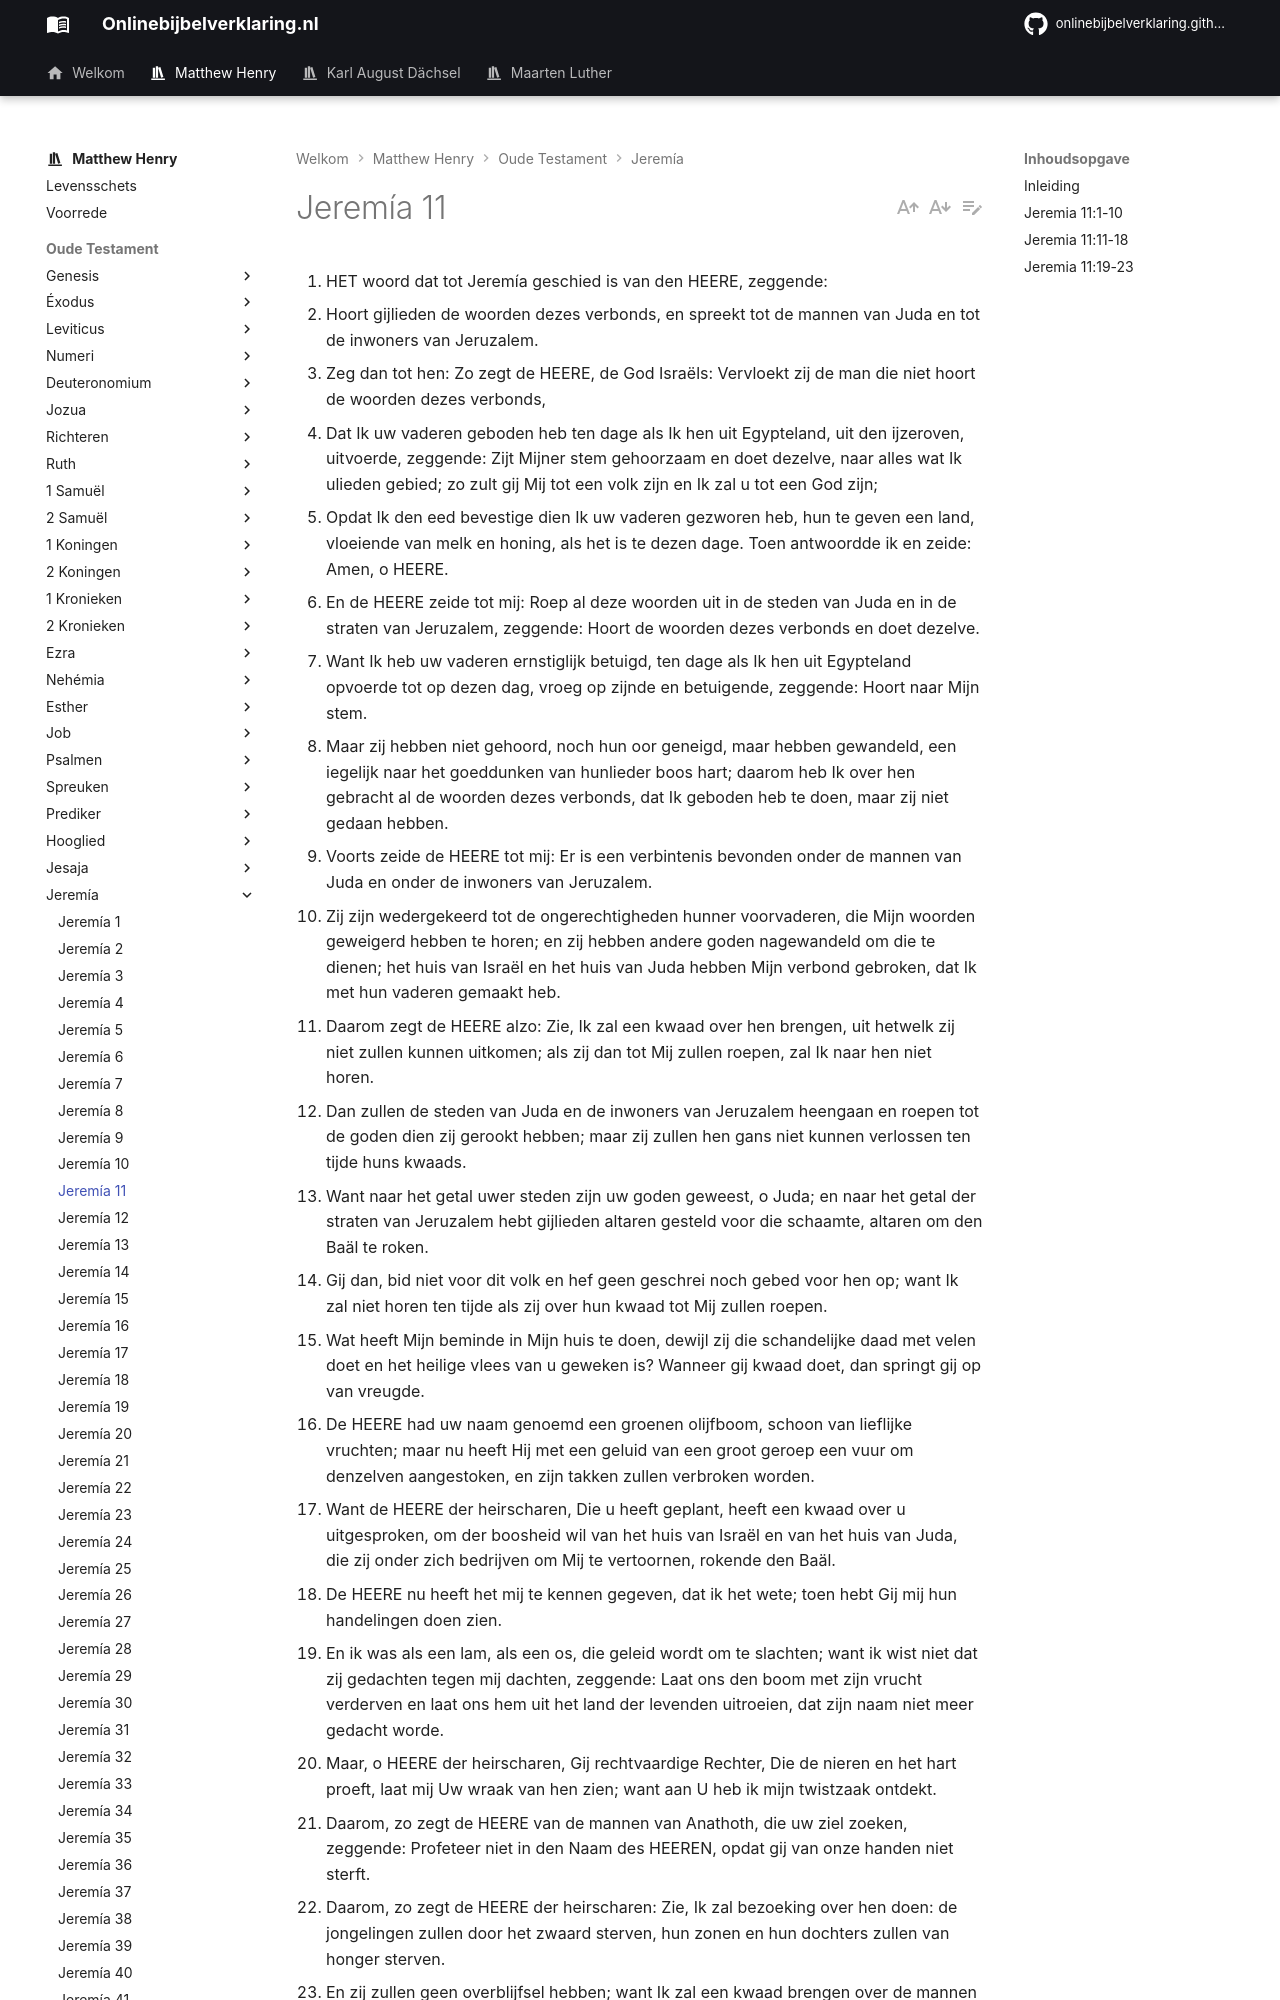

repository: onlinebijbelverklaring/dev-preview · page: matthewhenry/Jeremia/Jeremia11/index.html · generator: mkdocs

1. HET woord dat tot Jeremía geschied is van den HEERE, zeggende:
2. Hoort gijlieden de woorden dezes verbonds, en spreekt tot de mannen van Juda en tot de inwoners van Jeruzalem.
3. Zeg dan tot hen: Zo zegt de HEERE, de God Israëls: Vervloekt zij de man die niet hoort de woorden dezes verbonds,
4. Dat Ik uw vaderen geboden heb ten dage als Ik hen uit Egypteland, uit den ijzeroven, uitvoerde, zeggende: Zijt Mijner stem gehoorzaam en doet dezelve, naar alles wat Ik ulieden gebied; zo zult gij Mij tot een volk zijn en Ik zal u tot een God zijn;
5. Opdat Ik den eed bevestige dien Ik uw vaderen gezworen heb, hun te geven een land, vloeiende van melk en honing, als het is te dezen dage. Toen antwoordde ik en zeide: Amen, o HEERE.
6. En de HEERE zeide tot mij: Roep al deze woorden uit in de steden van Juda en in de straten van Jeruzalem, zeggende: Hoort de woorden dezes verbonds en doet dezelve.
7. Want Ik heb uw vaderen ernstiglijk betuigd, ten dage als Ik hen uit Egypteland opvoerde tot op dezen dag, vroeg op zijnde en betuigende, zeggende: Hoort naar Mijn stem.
8. Maar zij hebben niet gehoord, noch hun oor geneigd, maar hebben gewandeld, een iegelijk naar het goeddunken van hunlieder boos hart; daarom heb Ik over hen gebracht al de woorden dezes verbonds, dat Ik geboden heb te doen, maar zij niet gedaan hebben.
9. Voorts zeide de HEERE tot mij: Er is een verbintenis bevonden onder de mannen van Juda en onder de inwoners van Jeruzalem.
10. Zij zijn wedergekeerd tot de ongerechtigheden hunner voorvaderen, die Mijn woorden geweigerd hebben te horen; en zij hebben andere goden nagewandeld om die te dienen; het huis van Israël en het huis van Juda hebben Mijn verbond gebroken, dat Ik met hun vaderen gemaakt heb.
11. Daarom zegt de HEERE alzo: Zie, Ik zal een kwaad over hen brengen, uit hetwelk zij niet zullen kunnen uitkomen; als zij dan tot Mij zullen roepen, zal Ik naar hen niet horen.
12. Dan zullen de steden van Juda en de inwoners van Jeruzalem heengaan en roepen tot de goden dien zij gerookt hebben; maar zij zullen hen gans niet kunnen verlossen ten tijde huns kwaads.
13. Want naar het getal uwer steden zijn uw goden geweest, o Juda; en naar het getal der straten van Jeruzalem hebt gijlieden altaren gesteld voor die schaamte, altaren om den Baäl te roken.
14. Gij dan, bid niet voor dit volk en hef geen geschrei noch gebed voor hen op; want Ik zal niet horen ten tijde als zij over hun kwaad tot Mij zullen roepen.
15. Wat heeft Mijn beminde in Mijn huis te doen, dewijl zij die schandelijke daad met velen doet en het heilige vlees van u geweken is? Wanneer gij kwaad doet, dan springt gij op van vreugde.
16. De HEERE had uw naam genoemd een groenen olijfboom, schoon van lieflijke vruchten; maar nu heeft Hij met een geluid van een groot geroep een vuur om denzelven aangestoken, en zijn takken zullen verbroken worden.
17. Want de HEERE der heirscharen, Die u heeft geplant, heeft een kwaad over u uitgesproken, om der boosheid wil van het huis van Israël en van het huis van Juda, die zij onder zich bedrijven om Mij te vertoornen, rokende den Baäl.
18. De HEERE nu heeft het mij te kennen gegeven, dat ik het wete; toen hebt Gij mij hun handelingen doen zien.
19. En ik was als een lam, als een os, die geleid wordt om te slachten; want ik wist niet dat zij gedachten tegen mij dachten, zeggende: Laat ons den boom met zijn vrucht verderven en laat ons hem uit het land der levenden uitroeien, dat zijn naam niet meer gedacht worde.
20. Maar, o HEERE der heirscharen, Gij rechtvaardige Rechter, Die de nieren en het hart proeft, laat mij Uw wraak van hen zien; want aan U heb ik mijn twistzaak ontdekt.
21. Daarom, zo zegt de HEERE van de mannen van Anathoth, die uw ziel zoeken, zeggende: Profeteer niet in den Naam des HEEREN, opdat gij van onze handen niet sterft.
22. Daarom, zo zegt de HEERE der heirscharen: Zie, Ik zal bezoeking over hen doen: de jongelingen zullen door het zwaard sterven, hun zonen en hun dochters zullen van honger sterven.
23. En zij zullen geen overblijfsel hebben; want Ik zal een kwaad brengen over de mannen van Anathoth, in het jaar hunner bezoeking.

## Inleiding

In dit hoofdstuk:

I. herinnert God door de profeet het volk aan het verbond, dat Hij met hun vaderen gemaakt had, en hoe Hij er op had aangedrongen, dat zij, als voorwaarde van het verbond, Hem zouden gehoorzamen, vers 1-7.  
II. Hij beschuldigt hen, dat zij, op het voorbeeld van hun vaderen en met onderlinge overeenkomst, hardnekkig geweigerd hadden Hem gehoorzaam te zijn, vers 8-10.  
III. Hij bedreigt hen met algehele verwoesting om hun ongehoorzaamheid vooral om hun afgoderij, vers 11, 13, en zegt hun, dat hun afgoden hen niet verlossen zullen, vers 12, dat hun profeten niet voor hen bidden moeten, vers 14. Hij rechtvaardigt hierin zijn doen met hen, dat zij door hun eigen dwaasheid en onwil al deze ellende over zich gebracht hebben, vers 15-17.  
IV. Een verhaal van de samenzwering tegen Jeremia, de man van Anatoth, God ontdekt hem die, vers 18, 19, zijn gebed tegen hen, vers 20, en de voorspelling van Gods oordelen over hen om deze nieuwe zonden, vers 21-23.
